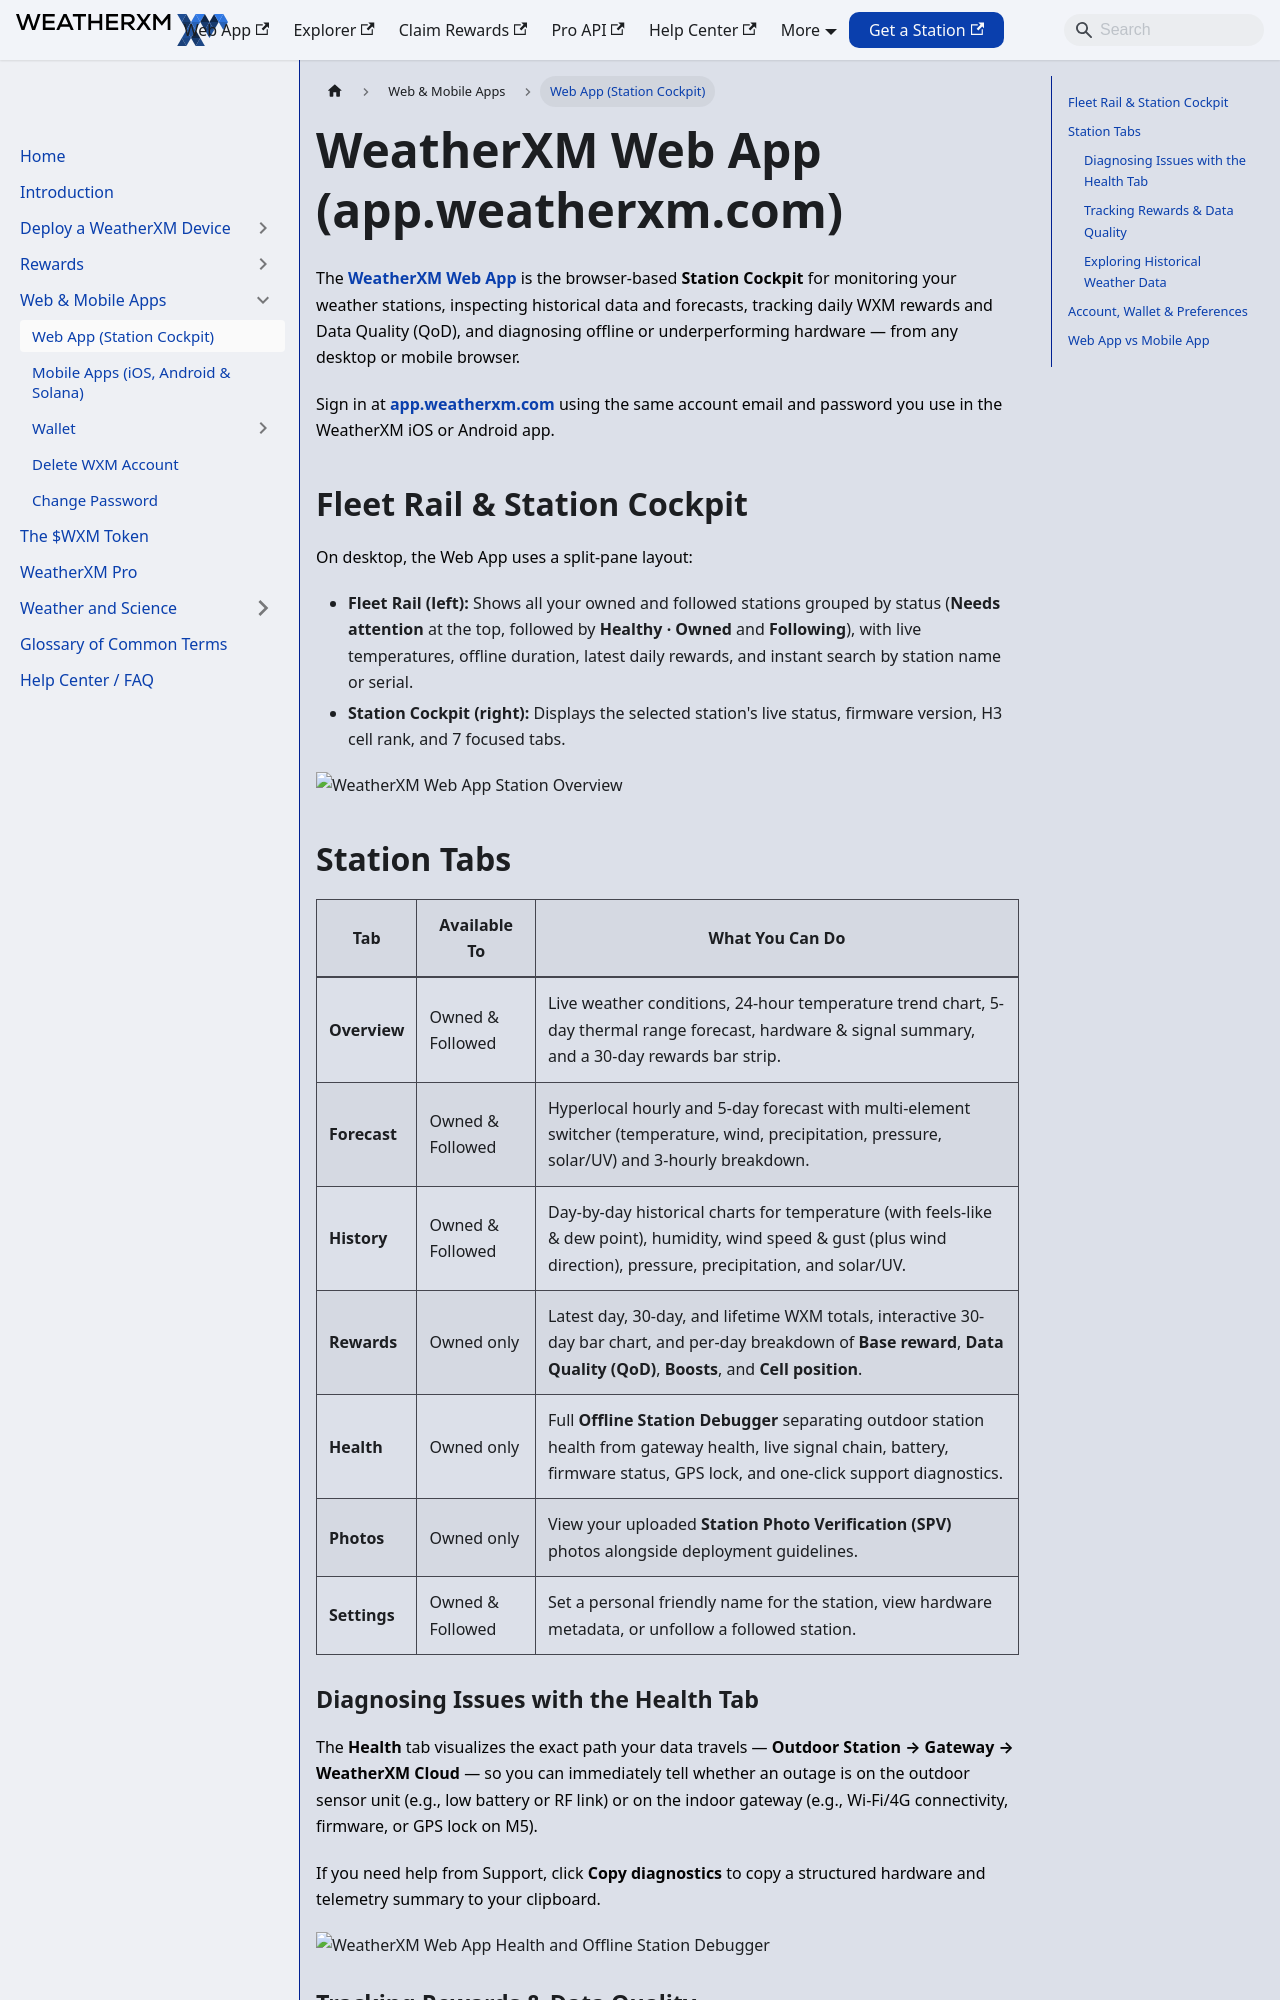

repository: WeatherXM/docs · page: mobile-app/web-app.html · generator: docusaurus

# WeatherXM Web App (app.weatherxm.com)

Canonical: https://docs.weatherxm.com/mobile-app/web-app

Use the WeatherXM Web App to monitor your stations, view history and forecasts, track rewards and Data Quality, and diagnose offline hardware.

The **[WeatherXM Web App](https://app.weatherxm.com)** is the browser-based **Station Cockpit** for monitoring your weather stations, inspecting historical data and forecasts, tracking daily WXM rewards and Data Quality (QoD), and diagnosing offline or underperforming hardware — from any desktop or mobile browser.

Sign in at **[app.weatherxm.com](https://app.weatherxm.com)** using the same account email and password you use in the WeatherXM iOS or Android app.

## Fleet Rail & Station Cockpit

On desktop, the Web App uses a split-pane layout:

- **Fleet Rail (left):** Shows all your owned and followed stations grouped by status (**Needs attention** at the top, followed by **Healthy · Owned** and **Following**), with live temperatures, offline duration, latest daily rewards, and instant search by station name or serial.
- **Station Cockpit (right):** Displays the selected station's live status, firmware version, H3 cell rank, and 7 focused tabs.

![WeatherXM Web App Station Overview](image)
